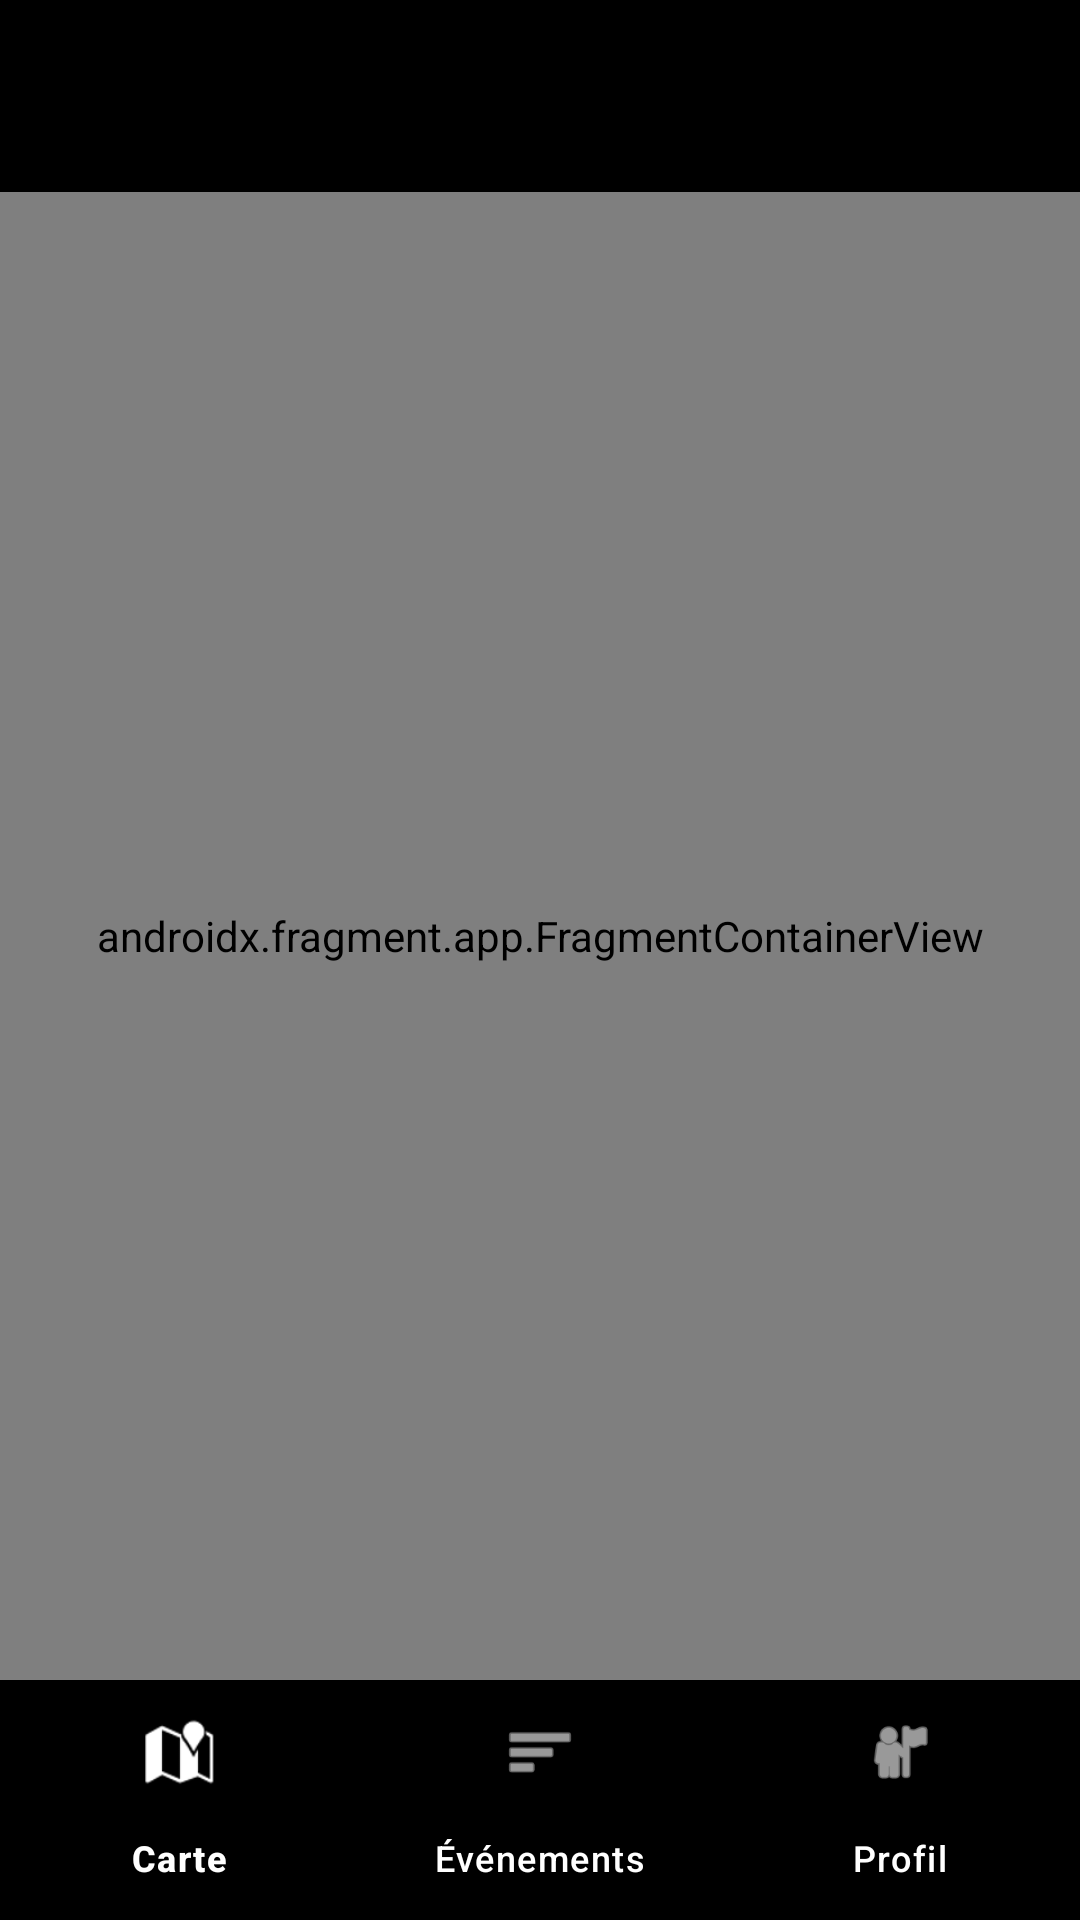

The Android layout XML behind this screen, and the referenced resources:
<!-- AndroidManifest.xml: application theme Theme.GeoEvent_android -->
<!-- res/layout/activity_main.xml -->
<?xml version="1.0" encoding="utf-8"?>
<androidx.constraintlayout.widget.ConstraintLayout
    xmlns:android="http://schemas.android.com/apk/res/android"
    xmlns:app="http://schemas.android.com/apk/res-auto"
    android:layout_width="match_parent"
    android:layout_height="match_parent">

    <com.google.android.material.appbar.AppBarLayout
        android:id="@+id/appBarLayout"
        android:layout_width="match_parent"
        android:layout_height="wrap_content"
        app:layout_constraintTop_toTopOf="parent">

        <com.google.android.material.appbar.MaterialToolbar
            android:id="@+id/topAppBar"
            android:layout_width="match_parent"
            android:layout_height="?attr/actionBarSize"
            android:background="@color/black"
            app:titleTextColor="@color/white" />
    </com.google.android.material.appbar.AppBarLayout>

    <androidx.fragment.app.FragmentContainerView
        android:id="@+id/nav_host_fragment"
        android:name="androidx.navigation.fragment.NavHostFragment"
        android:layout_width="0dp"
        android:layout_height="0dp"
        app:defaultNavHost="true"
        app:navGraph="@navigation/nav_graph"
        app:layout_constraintTop_toBottomOf="@id/appBarLayout"
        app:layout_constraintBottom_toTopOf="@id/bottomNavigation"
        app:layout_constraintStart_toStartOf="parent"
        app:layout_constraintEnd_toEndOf="parent" />

    <com.google.android.material.bottomnavigation.BottomNavigationView
        android:id="@+id/bottomNavigation"
        android:layout_width="match_parent"
        android:layout_height="wrap_content"
        android:background="@color/black"
        app:itemIconTint="@color/white"
        app:itemTextColor="@color/white"
        app:menu="@menu/bottom_nav_menu"
        app:layout_constraintBottom_toBottomOf="parent" />

</androidx.constraintlayout.widget.ConstraintLayout>
<!-- resources referenced by this layout -->
<resources>
  <color name="black">#FF000000</color>
  <color name="white">#FFFFFFFF</color>
  <style name="Theme.GeoEvent_android" parent="Base.Theme.GeoEvent_android" />
  <style name="Base.Theme.GeoEvent_android" parent="Theme.Material3.DayNight.NoActionBar">
          
          
      </style>
</resources>
